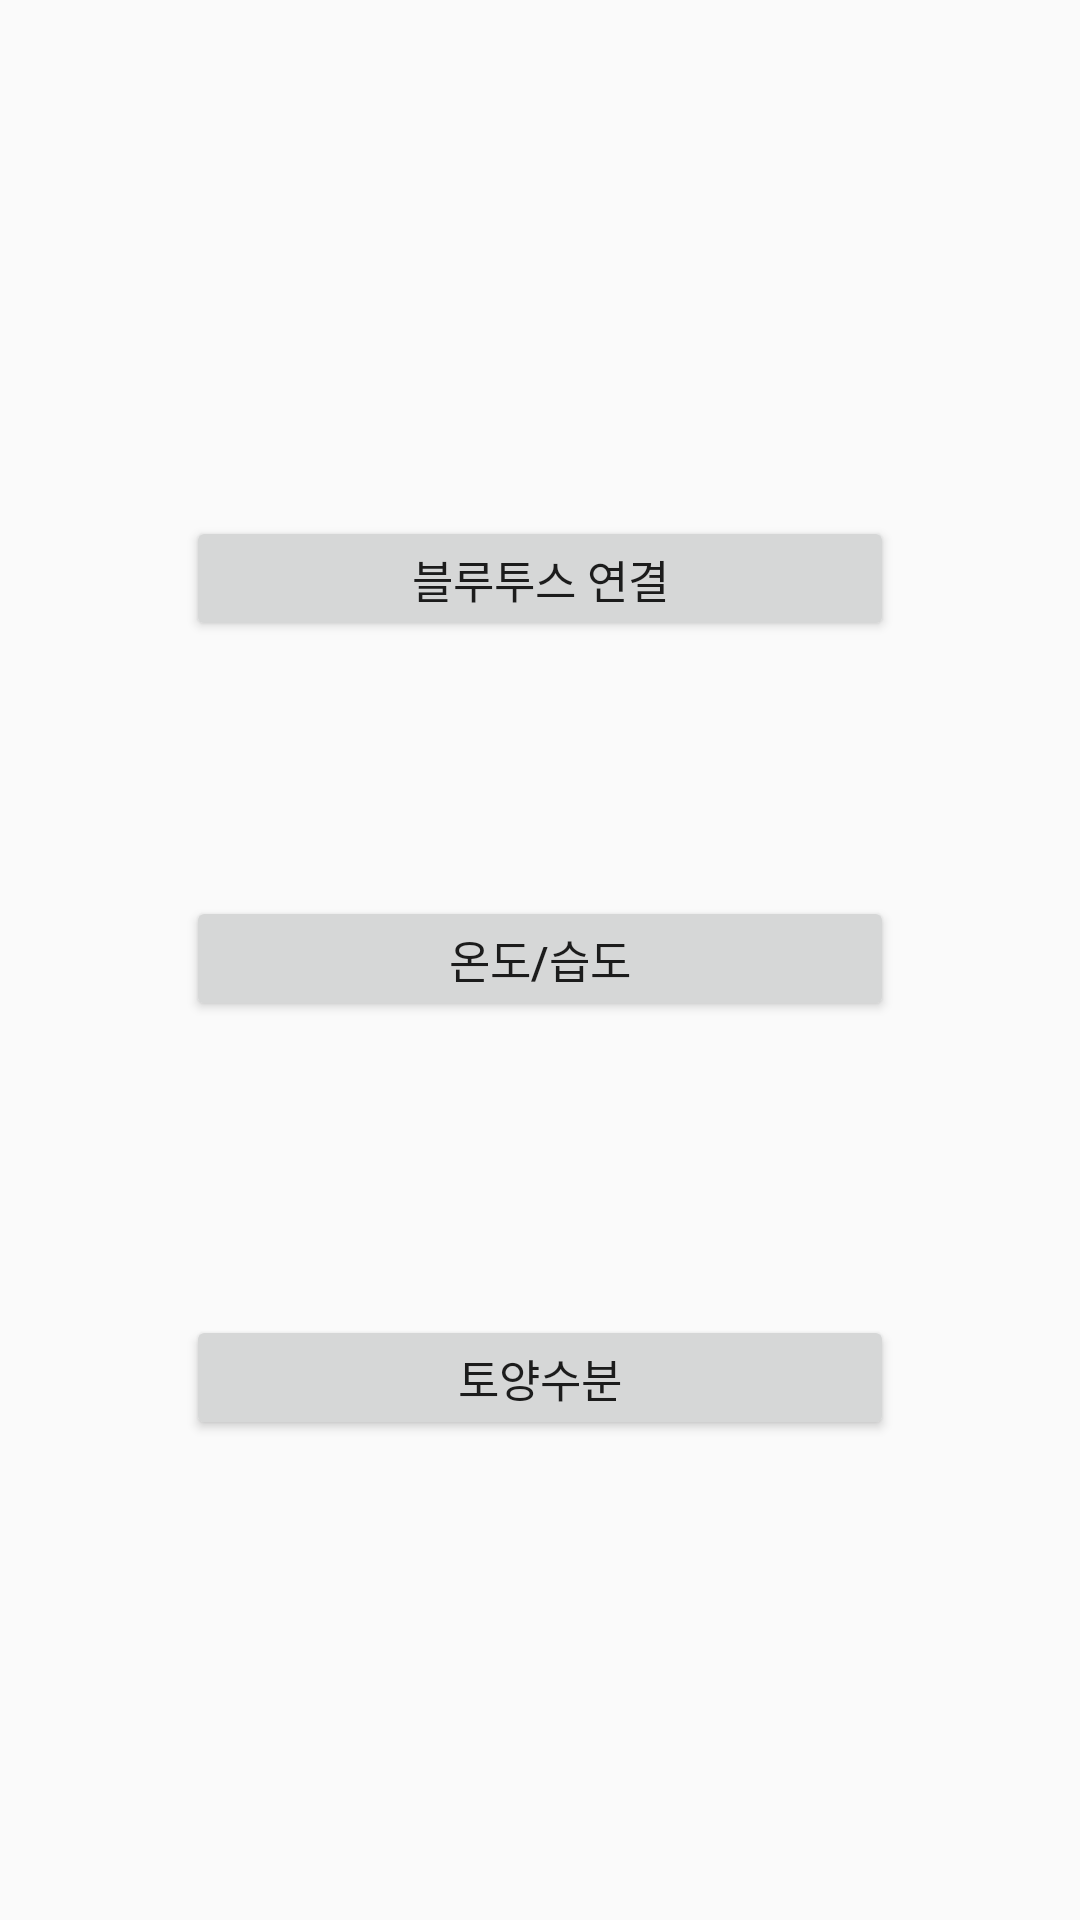

The Android layout XML behind this screen, and the referenced resources:
<!-- AndroidManifest.xml: application theme AppTheme -->
<!-- res/layout/activity_main.xml -->
<?xml version="1.0" encoding="utf-8"?>
<androidx.constraintlayout.widget.ConstraintLayout xmlns:android="http://schemas.android.com/apk/res/android"
    xmlns:app="http://schemas.android.com/apk/res-auto"
    xmlns:tools="http://schemas.android.com/tools"
    android:layout_width="match_parent"
    android:layout_height="match_parent"
    android:background="#FAFAFA"
    tools:context=".MainActivity">

    <Button
        android:id="@+id/button1"
        android:layout_width="0dp"
        android:layout_height="0dp"
        android:layout_marginStart="62dp"
        android:layout_marginTop="172dp"
        android:layout_marginEnd="62dp"
        android:layout_marginBottom="85dp"
        android:autoSizeTextType="uniform"
        android:text="@string/bluetooth"
        app:layout_constraintBottom_toTopOf="@+id/button2"
        app:layout_constraintEnd_toEndOf="parent"
        app:layout_constraintStart_toStartOf="parent"
        app:layout_constraintTop_toTopOf="parent" />

    <Button
        android:id="@+id/button2"
        android:layout_width="0dp"
        android:layout_height="0dp"
        android:layout_marginStart="62dp"
        android:layout_marginEnd="62dp"
        android:layout_marginBottom="98dp"
        android:autoSizeTextType="uniform"
        android:text="@string/temp"
        app:layout_constraintBottom_toTopOf="@+id/button3"
        app:layout_constraintEnd_toEndOf="parent"
        app:layout_constraintStart_toStartOf="parent"
        app:layout_constraintTop_toBottomOf="@+id/button1" />

    <Button
        android:id="@+id/button3"
        android:layout_width="0dp"
        android:layout_height="0dp"
        android:layout_marginStart="62dp"
        android:layout_marginEnd="62dp"
        android:layout_marginBottom="160dp"
        android:autoSizeTextType="uniform"
        android:text="@string/soil"
        app:layout_constraintBottom_toBottomOf="parent"
        app:layout_constraintEnd_toEndOf="parent"
        app:layout_constraintStart_toStartOf="parent"
        app:layout_constraintTop_toBottomOf="@+id/button2" />
</androidx.constraintlayout.widget.ConstraintLayout>
<!-- resources referenced by this layout -->
<resources>
  <string name="bluetooth">블루투스 연결</string>
  <string name="soil">토양수분</string>
  <string name="temp">온도/습도</string>
  <style name="AppTheme" parent="Theme.AppCompat.Light.NoActionBar">
          <item name="windowNoTitle">true</item>
          <item name="windowActionBar">false</item>
      </style>
</resources>
